Image classification data set "plant_diseases" (Aomitoo/Plant-Project on GitHub). Class labels (35): alternaria leaf blight, anthocyanosis, anthracnose, aphid, aphid effects, ascochyta blight, bacterial spot, black chaff, black rot, black spots, botrytis cinerea, burn, downy mildew, dry rot, edema, grey mold, healthy, late blight, leaf deformation, leaf miners, loss of foliage turgor, marginal leaf necrosis, mealybug, mechanical damage, mosaic virus, nutrient deficiency, powdery mildew, rust, scale, shot hole, sooty mold, spider mite, thrips, whitefly, wilting.

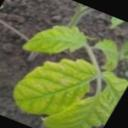
Label: thrips

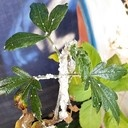
Label: mealybug

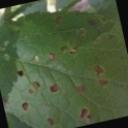
Label: shot hole

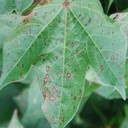
Label: alternaria leaf blight

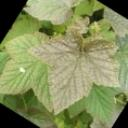
Label: anthocyanosis

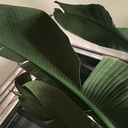
Label: mechanical damage
